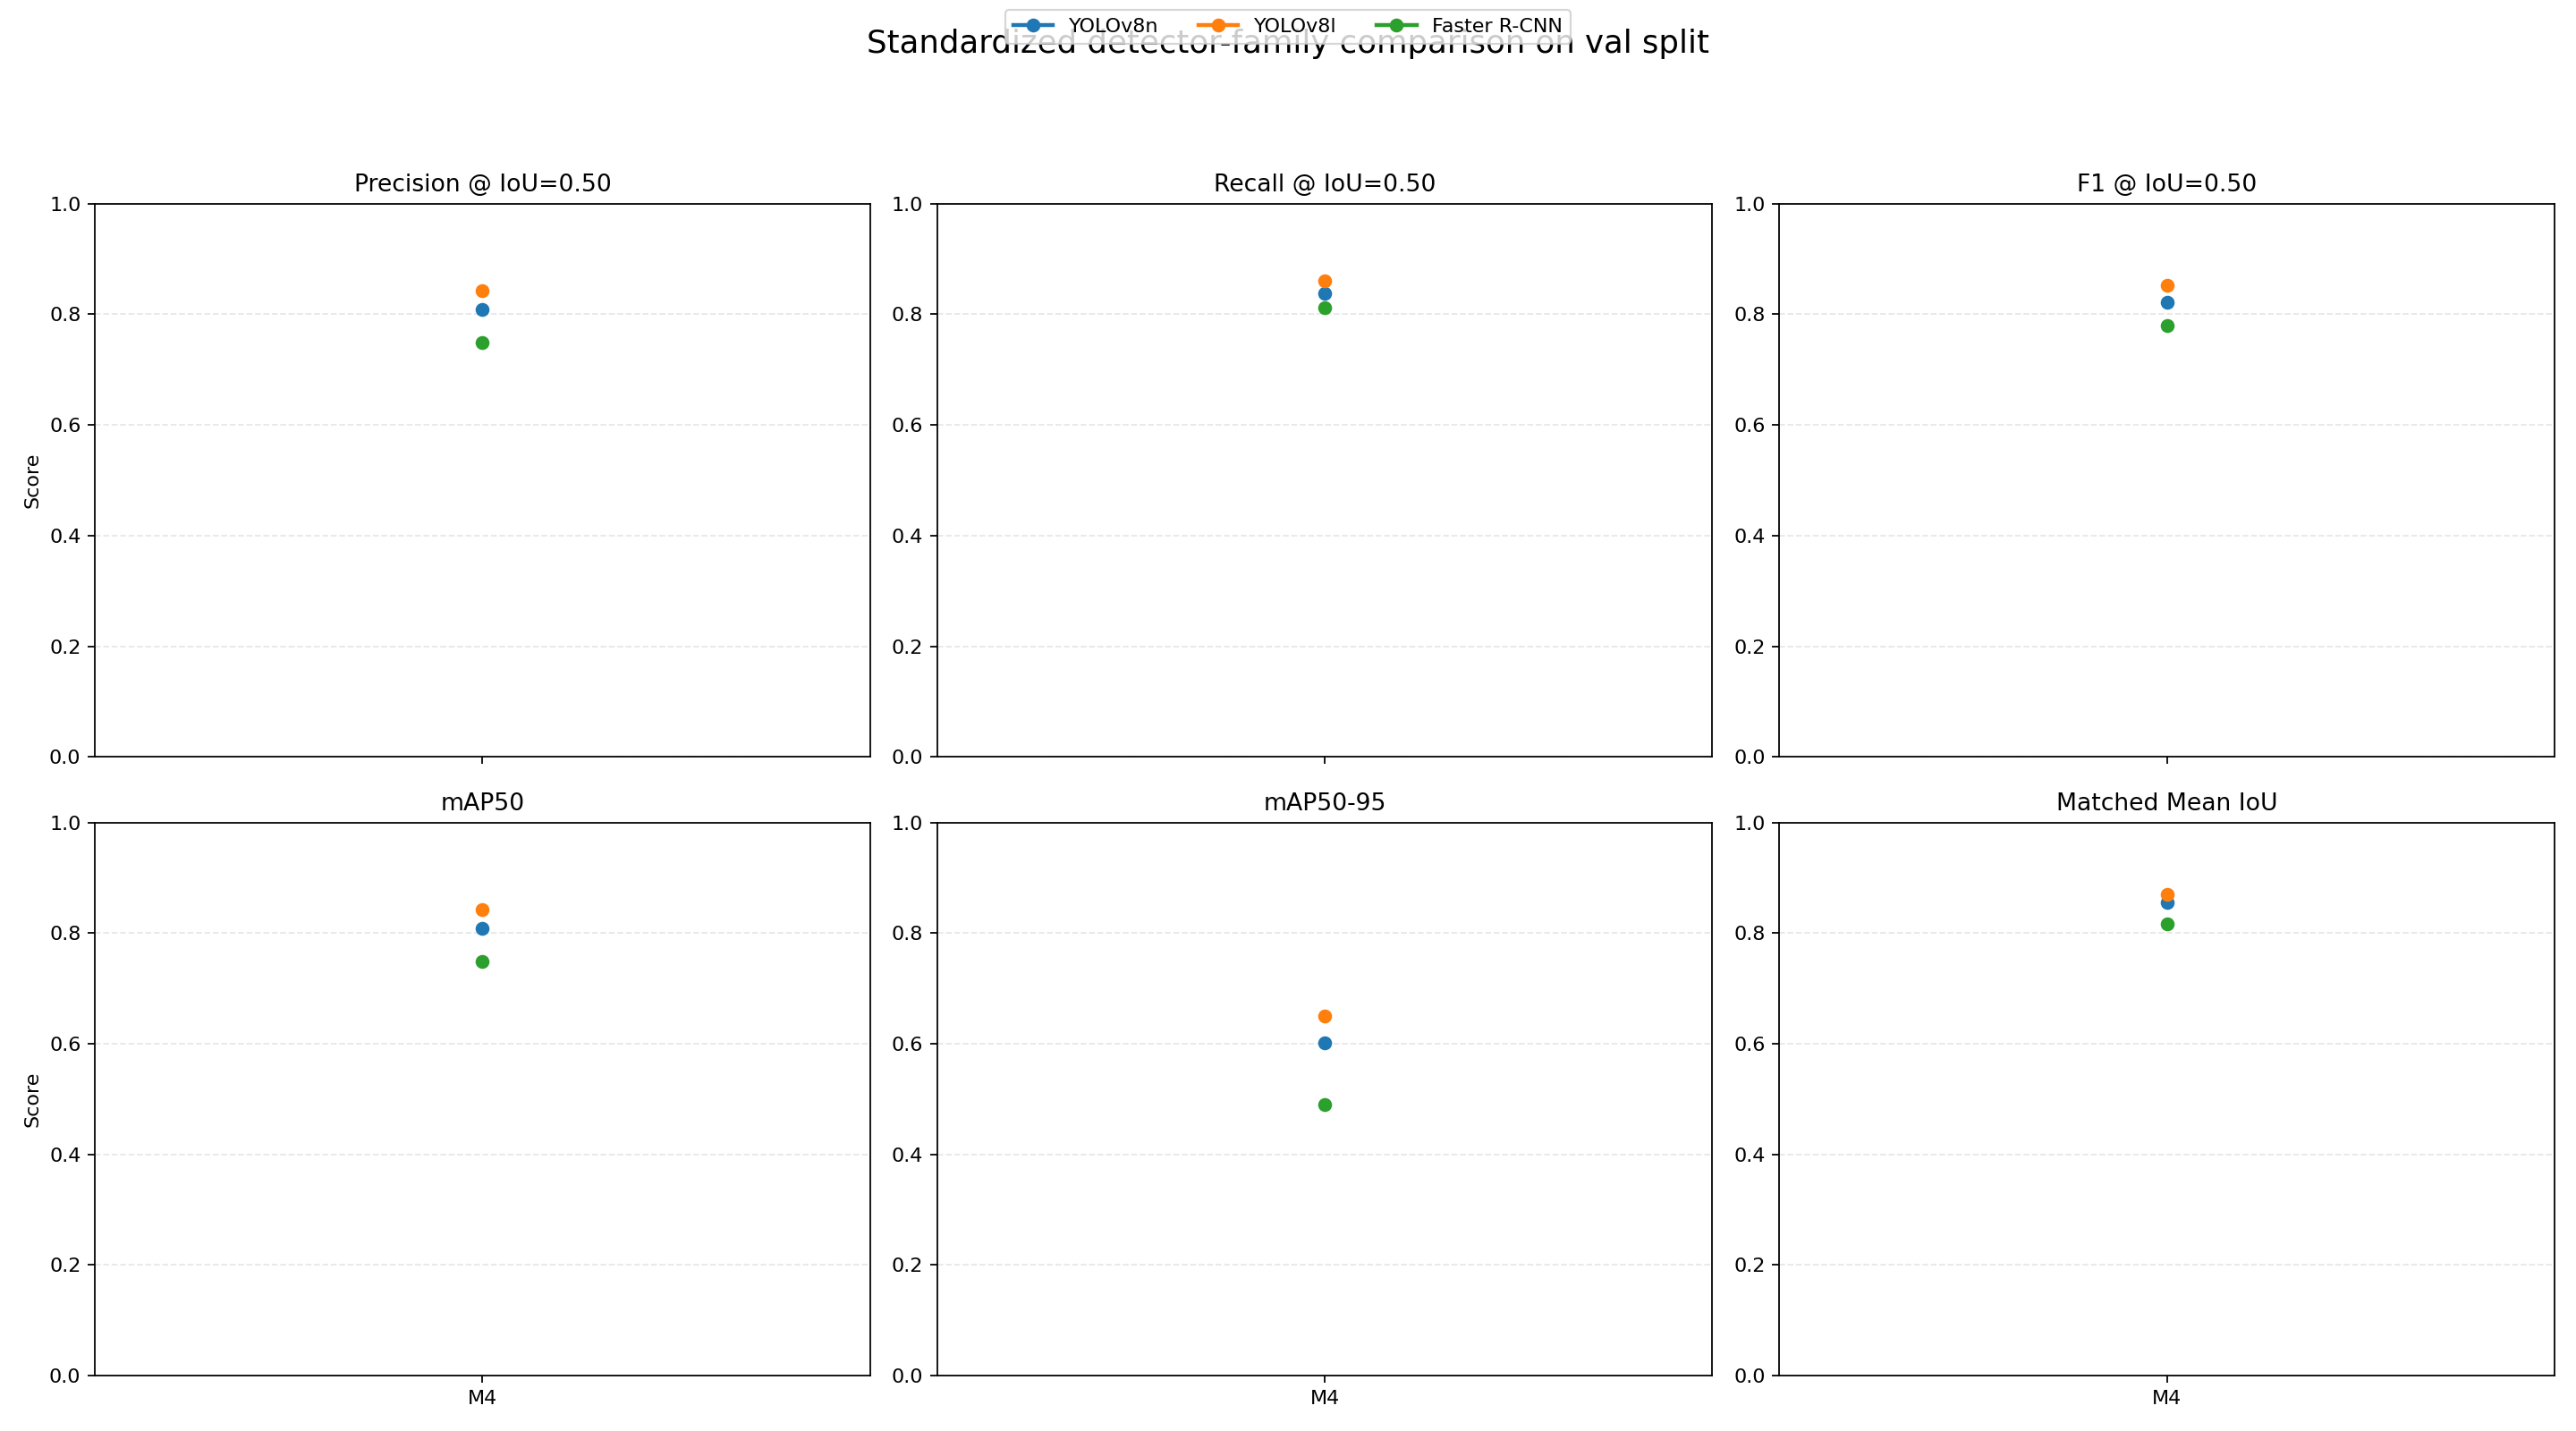

The table this chart was drawn from, first rows:
detector, regime, precision, recall, f1, map50, map50_95, ap75, matched_mean_iou
YOLOv8n, M1, 0.608, 0.7037, 0.6524, 0.608, 0.3989, 0.3985, 0.8101
YOLOv8l, M1, 0.6292, 0.7151, 0.6694, 0.6292, 0.4122, 0.4103, 0.8099
Faster R-CNN, M1, 0.6597, 0.7232, 0.69, 0.6597, 0.4221, 0.448, 0.8174
YOLOv8n, M2a, 0.7089, 0.7681, 0.7373, 0.7089, 0.4796, 0.4888, 0.8256
YOLOv8l, M2a, 0.7302, 0.778, 0.7533, 0.7302, 0.5005, 0.5063, 0.8302
Faster R-CNN, M2a, 0.7152, 0.7903, 0.7509, 0.7152, 0.4364, 0.4556, 0.7999
YOLOv8n, M2b, 0.7669, 0.8049, 0.7855, 0.7669, 0.5541, 0.5746, 0.8431
YOLOv8l, M2b, 0.8, 0.8297, 0.8146, 0.8, 0.579, 0.5913, 0.8483
Faster R-CNN, M2b, 0.7389, 0.8075, 0.7717, 0.7389, 0.4637, 0.4553, 0.8112
YOLOv8n, M3, 0.6549, 0.733, 0.6918, 0.6549, 0.4595, 0.4778, 0.8251
YOLOv8l, M3, 0.672, 0.735, 0.7021, 0.672, 0.4773, 0.4876, 0.8331
Faster R-CNN, M3, 0.686, 0.7637, 0.7228, 0.686, 0.4177, 0.4213, 0.8052
YOLOv8n, M4, 0.8081, 0.8371, 0.8223, 0.8081, 0.6023, 0.6206, 0.8561
YOLOv8l, M4, 0.8429, 0.8612, 0.852, 0.8429, 0.65, 0.6838, 0.8707
Faster R-CNN, M4, 0.7491, 0.812, 0.7793, 0.7491, 0.4902, 0.5178, 0.8168
